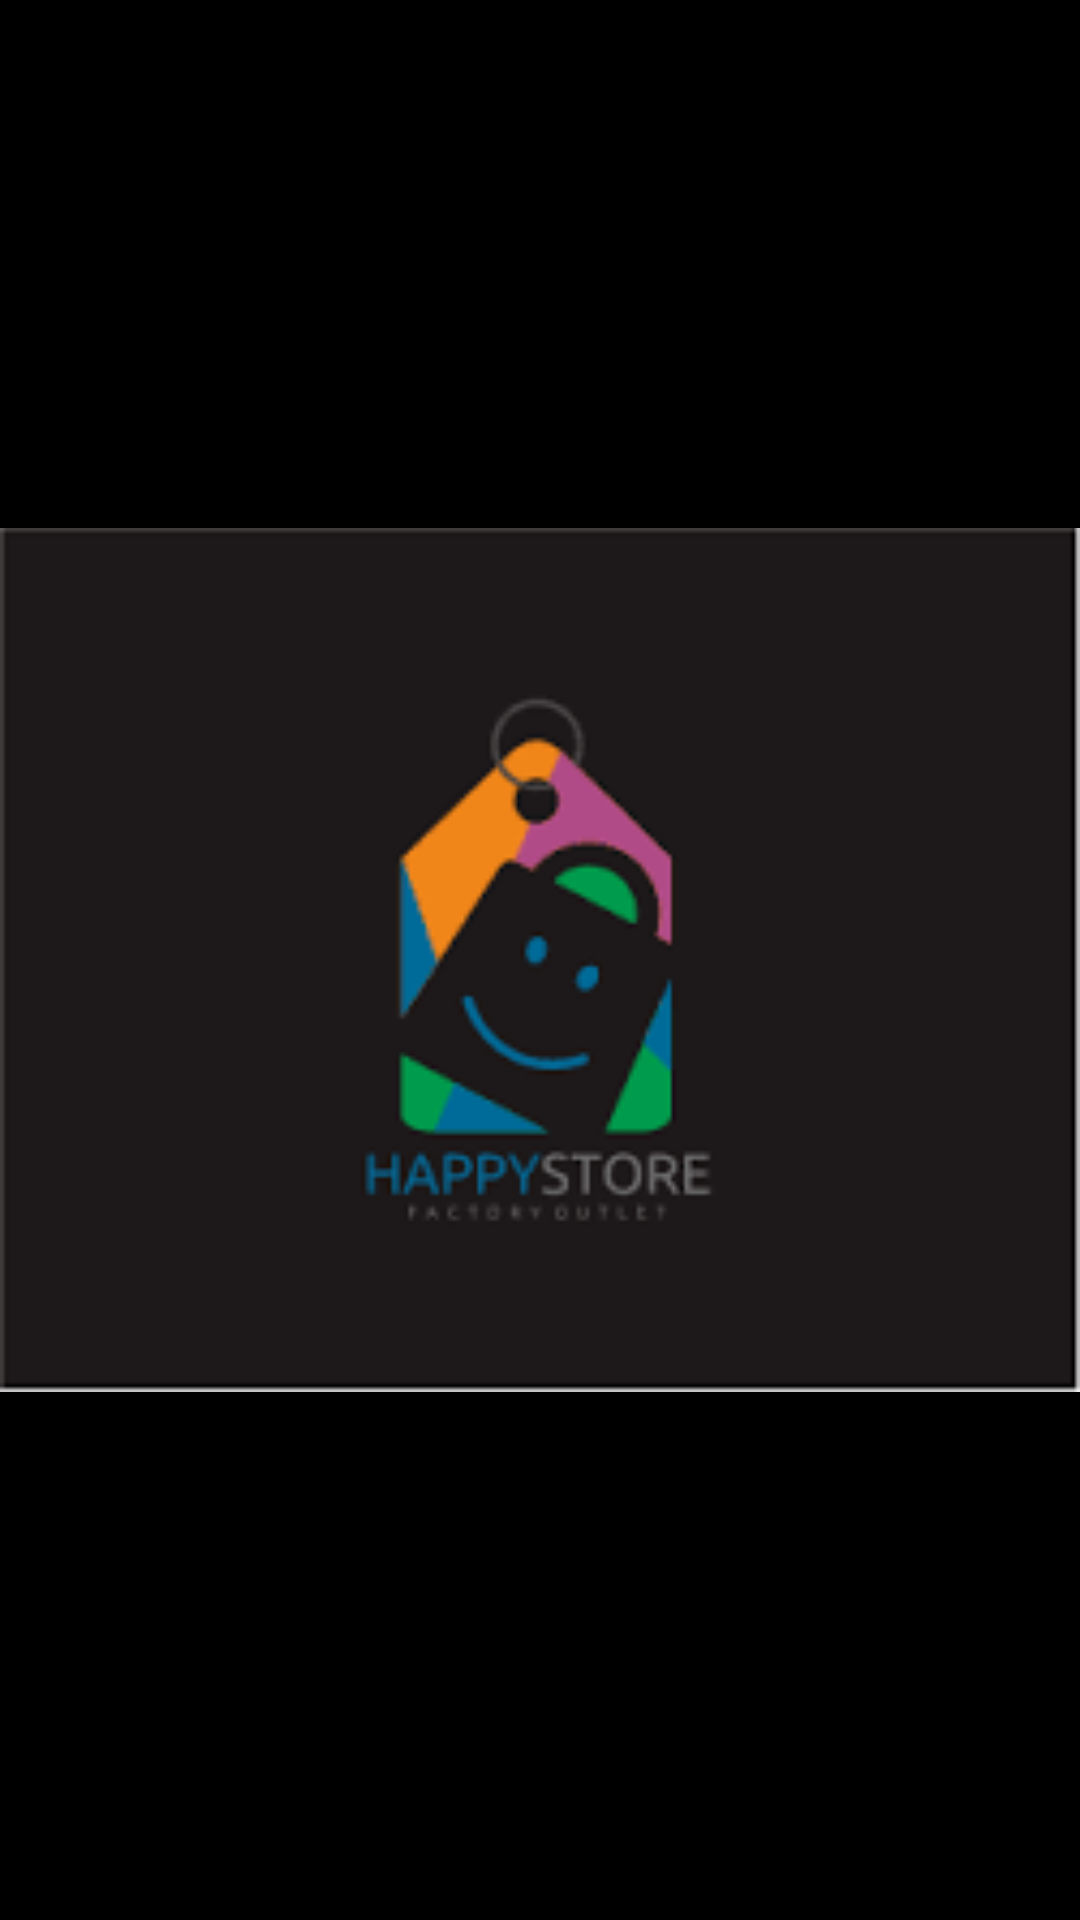

Reconstruct the res/layout file that produces this screen, plus the resources it refers to.
<!-- AndroidManifest.xml: application theme AppTheme -->
<!-- res/layout/activity_splash_screen.xml -->
<?xml version="1.0" encoding="utf-8"?>
<RelativeLayout xmlns:android="http://schemas.android.com/apk/res/android"
    xmlns:app="http://schemas.android.com/apk/res-auto"
    xmlns:tools="http://schemas.android.com/tools"
    android:layout_width="match_parent"
    android:layout_height="match_parent"
    android:background="#000"
    tools:context=".SplashScreen">

    <ImageView
        android:id="@+id/splashimage"
        style="@style/splash" />


</RelativeLayout>
<!-- resources referenced by this layout -->
<resources>
  <style name="splash">
                  <item name="android:layout_width">match_parent</item>
                  <item name="android:layout_height">match_parent</item>
                  <item name="android:src">@drawable/logo</item>
      </style>
  <style name="AppTheme" parent="Theme.AppCompat.Light.NoActionBar">
          
          <item name="colorPrimary">@color/colorPrimary</item>
          <item name="colorPrimaryDark">@color/colorPrimaryDark</item>
          <item name="colorAccent">@color/colorAccent</item>
          <item name="windowActionBar">false</item>
          <item name="windowNoTitle">true</item>
      </style>
  <!-- drawable logo: png bitmap (drawable, 3504 bytes) -->
  <!-- not gathered from this repository: default colours our renderer supplied (Android Studio template values) -->
  <color name="colorPrimary">#FF6200EE</color>
  <color name="colorPrimaryDark">#FF3700B3</color>
  <color name="colorAccent">#FF03DAC5</color>
</resources>
